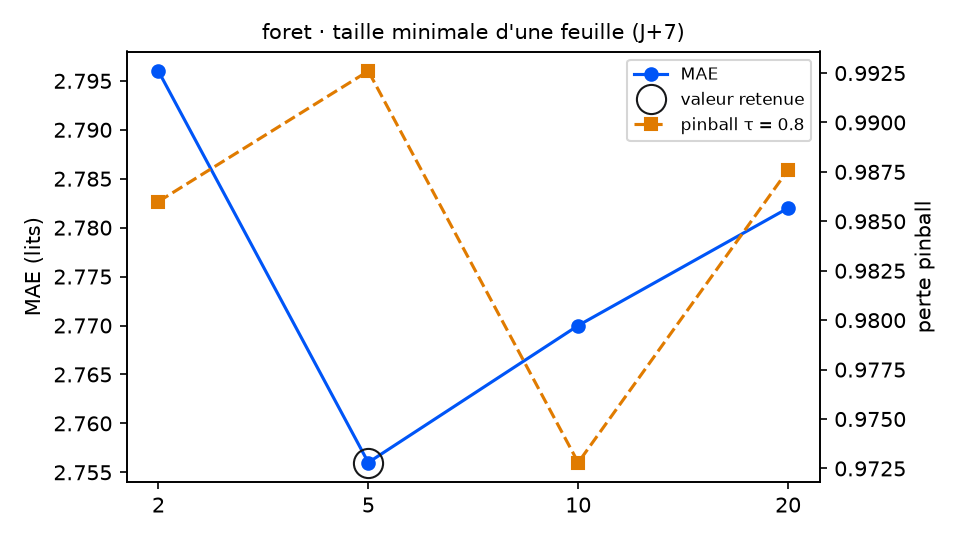

Source data for this figure (header and first rows):
variante; MAE; RMSE; biais; pinball τ=0.8; couverture 90 %; temps (s); DM p (pinball τ=0.8); p Holm; vs choix retenu
min_feuille = 2; 2.796; 3.409; -0.142; 0.986; 92.1; 38.7; 0.6805; 1.0; équivalent
min_feuille = 5 (retenu); 2.756; 3.353; -0.183; 0.9926; 91.5; 20.4; ; ; — choix retenu
min_feuille = 10; 2.77; 3.399; -0.164; 0.9728; 92.1; 11.9; 0.158; 0.474; équivalent
min_feuille = 20; 2.782; 3.4; -0.09; 0.9876; 93.8; 6.6; 0.8508; 1.0; équivalent
